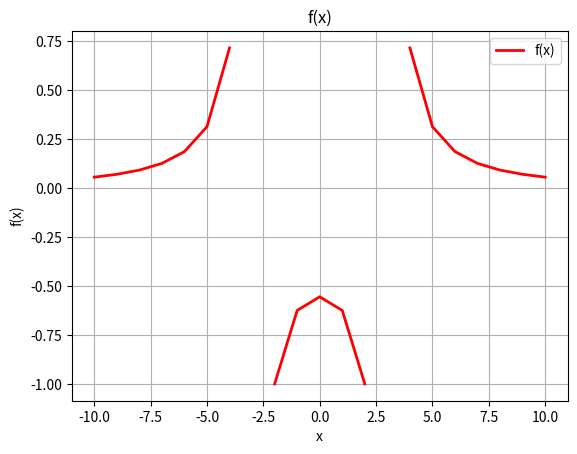

Reproduce this figure in Python.
from matplotlib import pyplot as plt

interval = [i for i in range(-10, 11)]

def f(x):
    if x**2 - 9 != 0:
        return 5 / (x ** 2 - 9)
    else:
        return None

f_val = [f(i) for i in interval]

plt.plot(interval, f_val, label="f(x)", color="red", linewidth=2, linestyle="-")
plt.legend()
plt.grid(True)
plt.title("f(x)")
plt.xlabel("x")
plt.ylabel("f(x)")
plt.show()
